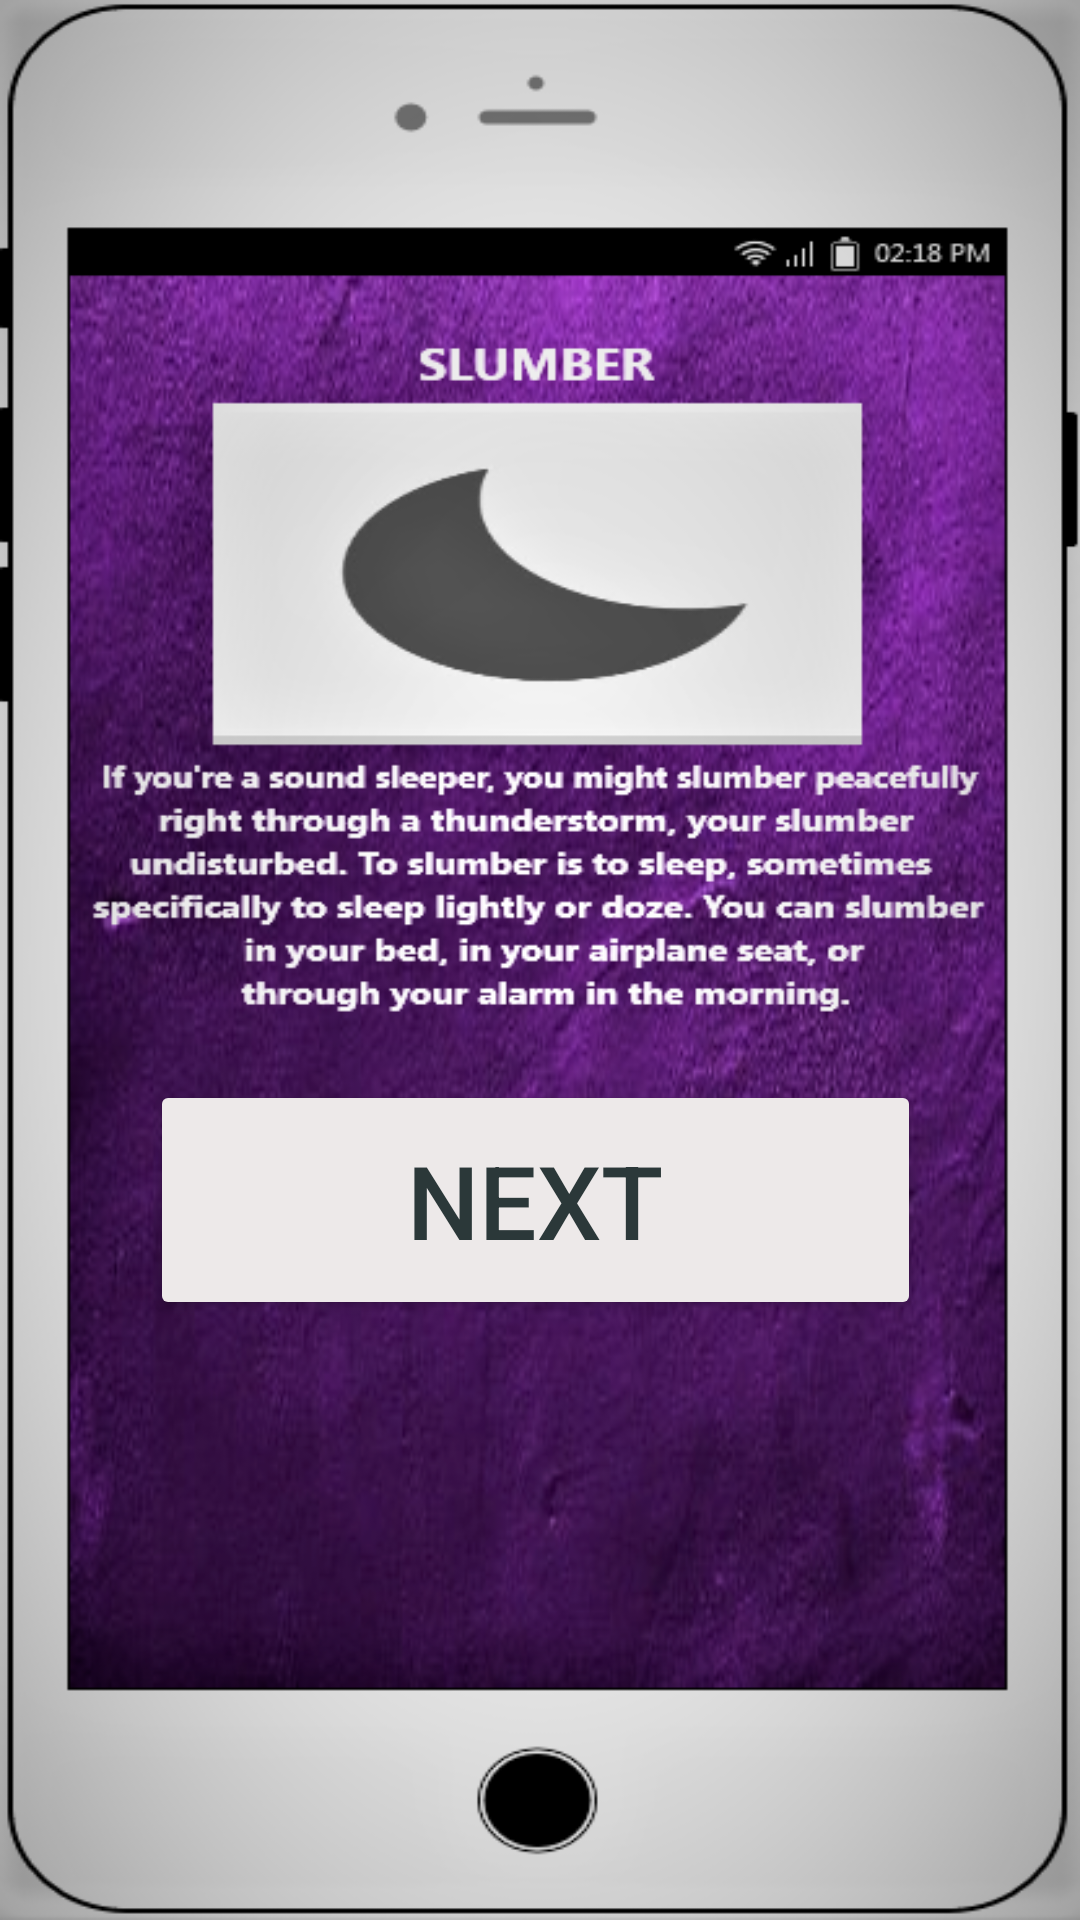

Reconstruct the res/layout file that produces this screen, plus the resources it refers to.
<!-- AndroidManifest.xml: application theme Theme.BaltazarMockupApp -->
<!-- res/layout/activity_baltazarnext.xml -->
<?xml version="1.0" encoding="utf-8"?>
<LinearLayout xmlns:android="http://schemas.android.com/apk/res/android"
    xmlns:app="http://schemas.android.com/apk/res-auto"
    xmlns:tools="http://schemas.android.com/tools"
    android:layout_width="match_parent"
    android:layout_height="match_parent"
    android:background="@drawable/shit"
    android:gravity="bottom"
    tools:context=".baltazarnext">

    <Button

        android:id="@+id/button1"
        android:layout_width="257dp"
        android:layout_height="80dp"
        android:layout_marginStart="50dp"
        android:layout_marginTop="200dp"
        android:text="NEXT"
        android:textColor="#2B3839"
        android:textSize="34sp"
        app:backgroundTint="#EDE9E9" />


</LinearLayout>
<!-- resources referenced by this layout -->
<resources>
  <!-- drawable shit: png bitmap (drawable, 360049 bytes) -->
  <style name="Theme.BaltazarMockupApp" parent="Theme.MaterialComponents.DayNight.DarkActionBar">
          
          <item name="colorPrimary">@color/purple_500</item>
          <item name="colorPrimaryVariant">@color/purple_700</item>
          <item name="colorOnPrimary">@color/white</item>
          
          <item name="colorSecondary">@color/teal_200</item>
          <item name="colorSecondaryVariant">@color/teal_700</item>
          <item name="colorOnSecondary">@color/black</item>
          
          <item name="android:statusBarColor" tools:targetApi="l">?attr/colorPrimaryVariant</item>
          
      </style>
  <!-- not gathered from this repository: default colours our renderer supplied (Android Studio template values) -->
  <color name="purple_500">#FF6200EE</color>
  <color name="purple_700">#FF3700B3</color>
  <color name="teal_200">#FF03DAC5</color>
  <color name="teal_700">#FF018786</color>
  <color name="black">#FF000000</color>
  <color name="white">#FFFFFFFF</color>
</resources>
